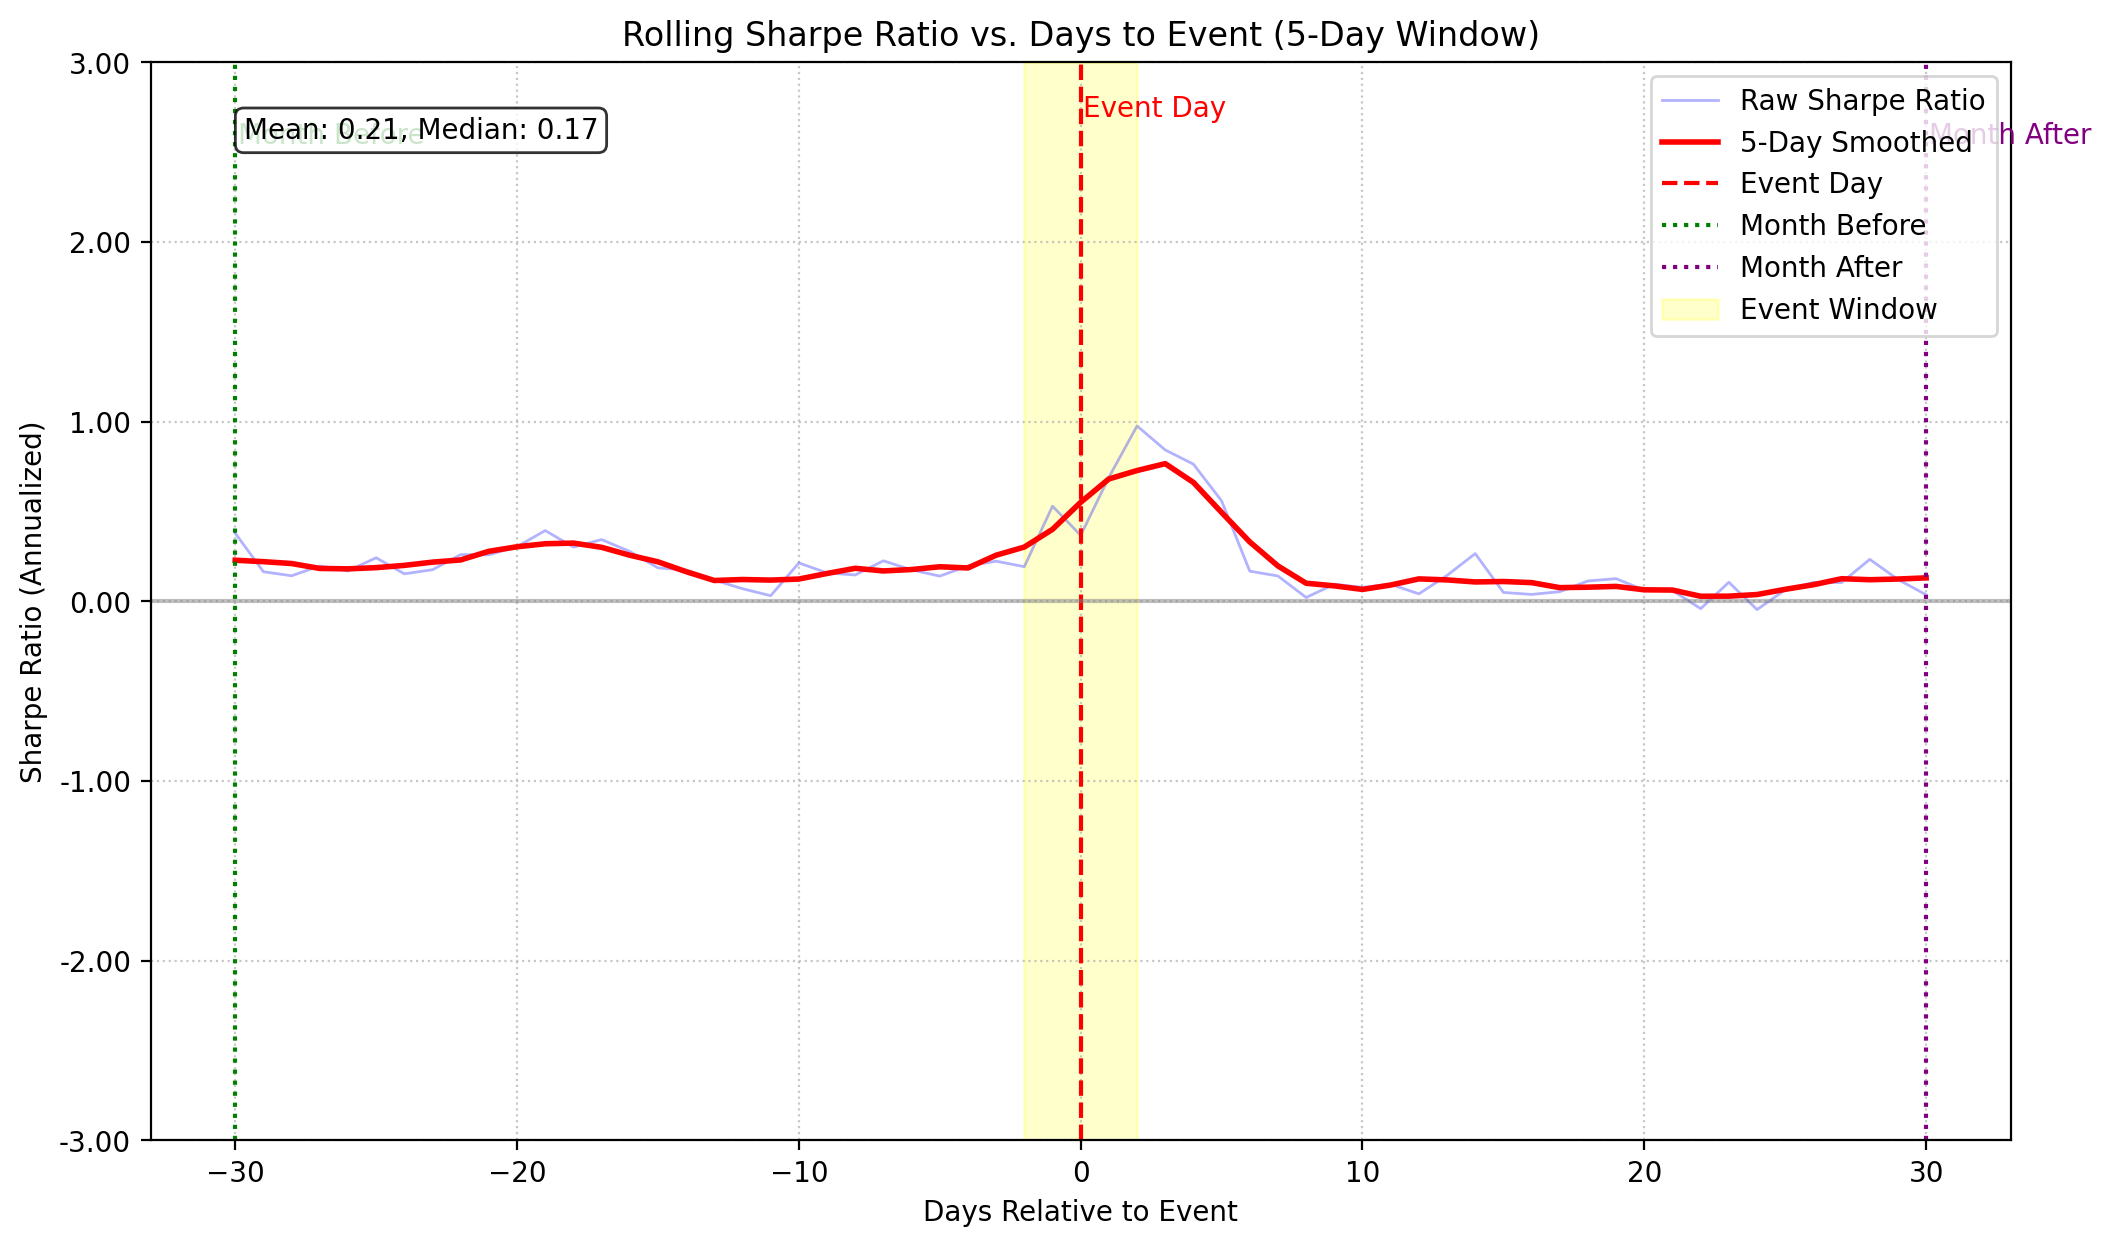

Values plotted in this chart, from the file beside it:
days_to_event, mean_return, std_return, sharpe_ratio, median_sharpe, event_count, valid_returns, smooth_sharpe
-30, 0.0007865, 0.0177, 0.3798, 0.9615, 817, 2792, 0.2294
-29, 0.0003795, 0.01792, 0.1655, 0.3142, 804, 2518, 0.2214
-28, 0.0004427, 0.01772, 0.1429, 0.256, 826, 2741, 0.211
-27, 0.0005461, 0.01779, 0.1976, 0.1741, 842, 3229, 0.1837
-26, 0.0004364, 0.01719, 0.1695, 0.3405, 866, 3327, 0.1814
-25, 0.0002744, 0.01715, 0.2431, 0.3842, 866, 3165, 0.1881
-24, 0.0001125, 0.01714, 0.1537, 0.6447, 820, 2964, 0.2007
-23, 0.0002556, 0.01694, 0.1766, 0.2197, 791, 2709, 0.2187
-22, 0.0005281, 0.01692, 0.2605, 0.5584, 778, 2435, 0.231
-21, 0.0005346, 0.01678, 0.2596, 1.108, 822, 2712, 0.2792
-20, 0.0003775, 0.01713, 0.3045, 0.5803, 847, 3222, 0.3043
-19, 0.0005522, 0.01719, 0.3946, 0.9043, 869, 3323, 0.3211
-18, 0.0002336, 0.01737, 0.3024, 0.8295, 849, 3129, 0.3248
-17, 0.0002847, 0.01743, 0.3444, 0.9317, 830, 2999, 0.3013
-16, 0.0001241, 0.01748, 0.2781, 0.8381, 824, 2805, 0.2573
-15, 0.0002705, 0.01767, 0.1869, 0.473, 817, 2552, 0.2205
-14, -0.00004234, 0.01762, 0.1745, 0.5701, 834, 2779, 0.1658
-13, 0.0001295, 0.01782, 0.1188, 0.1742, 839, 3248, 0.1166
-12, -0.0001195, 0.01807, 0.07081, 0.02728, 860, 3338, 0.1221
-11, -0.0001087, 0.01773, 0.03196, 0.0964, 861, 3173, 0.1189
-10, 0.0001862, 0.0182, 0.2143, 0.4969, 846, 3053, 0.1246
-9, 0.0001909, 0.01807, 0.1587, 0.4801, 828, 2825, 0.1557
-8, 0.0004797, 0.01796, 0.1474, 0.4736, 815, 2553, 0.1845
-7, 0.0006336, 0.01808, 0.2262, 0.6289, 831, 2766, 0.1698
-6, 0.0004972, 0.01874, 0.1758, 0.3439, 850, 3270, 0.1777
-5, 0.0004785, 0.01846, 0.1411, 0.356, 869, 3353, 0.193
-4, 0.0002131, 0.01822, 0.1979, 0.5768, 866, 3182, 0.1865
-3, 0.0003228, 0.01821, 0.2241, 0.537, 838, 3029, 0.2573
-2, 0.0003771, 0.01826, 0.1934, 0.3017, 829, 2824, 0.3027
-1, 0.001289, 0.01822, 0.5302, 1.139, 830, 2594, 0.4013
0, 0.001198, 0.01848, 0.368, 0.8817, 845, 2813, 0.5518
1, 0.001903, 0.01928, 0.6908, 1.664, 860, 3323, 0.6818
2, 0.00273, 0.01995, 0.9768, 2.236, 872, 3394, 0.7286
3, 0.002195, 0.01955, 0.8432, 2.269, 880, 3226, 0.767
4, 0.001754, 0.0201, 0.7642, 1.853, 844, 3031, 0.6625
5, 0.001553, 0.0204, 0.5598, 1.485, 802, 2742, 0.4955
6, 0.000418, 0.01977, 0.1686, 0.5675, 759, 2379, 0.3313
7, -0.0002278, 0.01887, 0.1416, 0.2554, 791, 2621, 0.1976
8, -0.0002786, 0.01867, 0.02207, 0.0732, 818, 3139, 0.1013
9, -0.0004167, 0.01862, 0.09587, 0.1007, 859, 3288, 0.08674
10, -0.0002426, 0.01804, 0.07851, 0.09349, 855, 3124, 0.06686
11, -0.0001837, 0.01804, 0.09562, 0.3077, 836, 3002, 0.09141
12, 0.00005877, 0.01789, 0.04221, 0.3089, 802, 2739, 0.1255
13, -0.00011, 0.0175, 0.1448, 0.4866, 781, 2444, 0.1198
14, 0.0004092, 0.01765, 0.2663, 0.641, 813, 2701, 0.1085
15, -0.00001622, 0.01783, 0.05014, -0.08975, 834, 3199, 0.111
16, -0.0003289, 0.01769, 0.03904, 0.03967, 864, 3312, 0.1048
17, -0.0006817, 0.01736, 0.0544, 0.03949, 858, 3148, 0.07685
18, -0.0002419, 0.0174, 0.114, 0.1931, 839, 3033, 0.07934
19, -0.0001209, 0.01708, 0.1267, 0.3755, 809, 2771, 0.08366
20, -0.0001379, 0.01723, 0.06255, 0.3256, 798, 2503, 0.06475
21, -0.0003943, 0.01756, 0.06065, -0.1408, 823, 2736, 0.06333
22, -0.0004885, 0.01791, -0.04012, -0.3009, 842, 3231, 0.02891
23, -0.0005364, 0.01767, 0.1068, 0.2151, 863, 3315, 0.02935
24, -0.0007116, 0.01744, -0.04537, -0.4589, 861, 3158, 0.03847
25, -0.0001682, 0.01682, 0.06474, 0.03156, 832, 3009, 0.0675
26, -0.0002207, 0.01635, 0.1063, 0.3012, 815, 2782, 0.09298
27, -3.4458806221102177e-6, 0.0167, 0.105, 0.3394, 793, 2490, 0.1265
28, 0.0002157, 0.01675, 0.2342, 0.9471, 809, 2684, 0.121
29, 0.000456, 0.01669, 0.1224, 0.2726, 831, 3188, 0.1247
... 1 more rows
